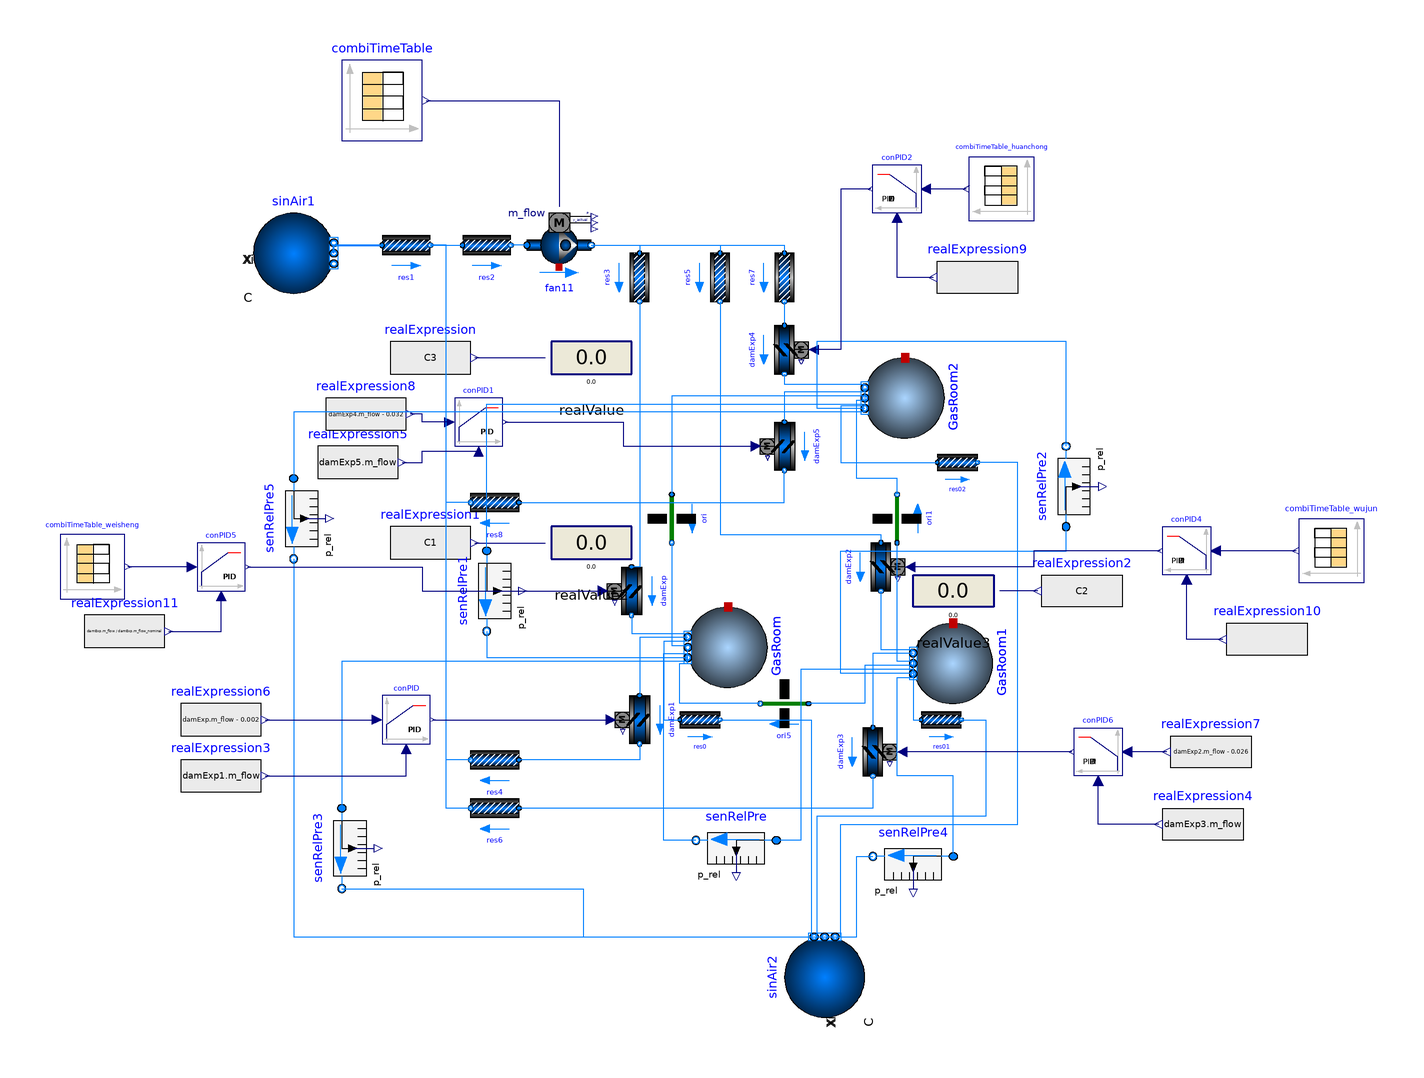

The component connection diagram of the Modelica model below, drawn from its own Placement and Line annotations.

model fbs_0513
     package Medium = Buildings.Media.Air;
     parameter Real G_p=654603*60 "PM generation rate for each person";
     parameter Real C_x=10^9 "PM concentration of the fresh air";
     parameter Real eta_z=0.95 "total filter efficiency";
     parameter Real eta_hp=0.9997 "filter efficiency of the inlet air";

    // parameter Real Q_h=res4.m_flow+res8.m_flow+res6.m_flow "Return air mass flow";
     parameter Real D=0 "PM dropt rate";

     Real C1 "PM concteration of the bio test room";
     Real C2 "PM concteration of the no-germ room";
     Real C3 "PM concteration of the huanchong room";
     Real C_s "pm of supply air";
     Real C_h "PM concentration of the return air";
     Real Q_h "Return air mass flow";
     Real G_s_1= G_p*combiTimeTable.y[2] "pm diffusion source per min";
     Real G_s_2= G_p*combiTimeTable.y[3] "pm diffusion source per min";
     Real G_s_3= G_p*combiTimeTable.y[4] "pm diffusion source per min";

    Buildings.Fluid.Sources.Boundary_pT sinAir1(
      nPorts=1,
      redeclare package Medium = Medium,
      p(displayUnit="bar") = 100000,
      T=293.15) "Sink for water circuit"
      annotation (Placement(transformation(extent={{-104,60},{-84,80}})));
    Buildings.Fluid.Movers.FlowControlled_m_flow fan11(
      addPowerToMedium=false,
      redeclare package Medium = Medium,
      dp_nominal=1900,
      m_flow_nominal=0.77)                        annotation (Placement(
          transformation(
          extent={{-8,-8},{8,8}},
          rotation=0,
          origin={-28,72})));
    Buildings.Fluid.Actuators.Dampers.Exponential damExp(
      redeclare package Medium = Medium,
      dpFixed_nominal=0,
      dpDamper_nominal=100,
      riseTime=100,
      m_flow_nominal=0.237)
                         annotation (Placement(transformation(
          extent={{6,-6},{-6,6}},
          rotation=90,
          origin={-10,-14})));
    Buildings.Fluid.MixingVolumes.MixingVolume GasRoom(
      energyDynamics=Modelica.Fluid.Types.Dynamics.FixedInitial,
      m_flow_nominal=10,
      nPorts=8,
      T_start=273.15 + 20,
      V=17.82,
      redeclare package Medium = Medium,
      p_start(displayUnit="bar"))
      annotation (Placement(transformation(extent={{-10,-10},{10,10}},
          rotation=-90,
          origin={14,-28})));
    Buildings.Fluid.Actuators.Dampers.Exponential damExp1(
      redeclare package Medium = Medium,
      dpFixed_nominal=0,
      m_flow_nominal=0.235,
      dpDamper_nominal=100,
      riseTime=100)      annotation (Placement(transformation(
          extent={{6,-6},{-6,6}},
          rotation=90,
          origin={-8,-46})));
    Buildings.Fluid.Sources.Boundary_pT sinAir2(
      redeclare package Medium = Medium,
      nPorts=6,
      p(displayUnit="bar") = 100000,
      T=293.15) "Sink for water circuit"
      annotation (Placement(transformation(extent={{10,10},{-10,-10}},
          rotation=-90,
          origin={38,-110})));
    Buildings.Fluid.FixedResistances.PressureDrop res1(
      from_dp=true,
      redeclare package Medium = Medium,
      dp_nominal=500,
      m_flow_nominal=0.06)
      annotation (Placement(transformation(extent={{-72,66},{-60,78}})));
    Buildings.Fluid.FixedResistances.PressureDrop res0(
      from_dp=true,
      redeclare package Medium = Medium,
      dp_nominal=30,
      m_flow_nominal=0.0136)
      annotation (Placement(transformation(extent={{2,-52},{12,-40}})));
    Buildings.Fluid.FixedResistances.PressureDrop res2(
      from_dp=true,
      redeclare package Medium = Medium,
      dp_nominal=900,
      m_flow_nominal=0.77)
      annotation (Placement(transformation(extent={{-52,66},{-40,78}})));
    Buildings.Fluid.MixingVolumes.MixingVolume GasRoom1(
      energyDynamics=Modelica.Fluid.Types.Dynamics.FixedInitial,
      m_flow_nominal=10,
      nPorts=8,
      T_start=273.15 + 20,
      redeclare package Medium = Medium,
      p_start(displayUnit="bar"),
      V=18.6)
      annotation (Placement(transformation(extent={{-10,-10},{10,10}},
          rotation=-90,
          origin={70,-32})));
    Buildings.Fluid.Actuators.Dampers.Exponential damExp2(
      redeclare package Medium = Medium,
      dpFixed_nominal=0,
      dpDamper_nominal=100,
      riseTime=3,
      m_flow_nominal=0.24)
                         annotation (Placement(transformation(
          extent={{6,6},{-6,-6}},
          rotation=90,
          origin={52,-8})));
    Buildings.Fluid.Actuators.Dampers.Exponential damExp3(
      redeclare package Medium = Medium,
      dpFixed_nominal=0,
      dpDamper_nominal=100,
      m_flow_nominal=0.214,
      riseTime=3)        annotation (Placement(transformation(
          extent={{6,6},{-6,-6}},
          rotation=90,
          origin={50,-54})));
    Buildings.Fluid.FixedResistances.PressureDrop res01(
      from_dp=true,
      redeclare package Medium = Medium,
      dp_nominal=40,
      m_flow_nominal=0.0142)
      annotation (Placement(transformation(extent={{62,-52},{72,-40}})));
    Buildings.Fluid.FixedResistances.PressureDrop res3(
      from_dp=true,
      redeclare package Medium = Medium,
      dp_nominal=370,
      m_flow_nominal=0.237)
      annotation (Placement(transformation(extent={{-6,-6},{6,6}},
          rotation=-90,
          origin={-8,64})));
    Buildings.Fluid.FixedResistances.PressureDrop res4(
      from_dp=true,
      redeclare package Medium = Medium,
      dp_nominal=430,
      m_flow_nominal=0.235)
                           annotation (Placement(transformation(
          extent={{6,-6},{-6,6}},
          rotation=0,
          origin={-44,-56})));
    Buildings.Fluid.FixedResistances.PressureDrop res5(
      from_dp=true,
      redeclare package Medium = Medium,
      dp_nominal=360,
      m_flow_nominal=0.24)
      annotation (Placement(transformation(extent={{-6,-6},{6,6}},
          rotation=-90,
          origin={12,64})));
    Buildings.Fluid.FixedResistances.PressureDrop res6(
      from_dp=true,
      redeclare package Medium = Medium,
      dp_nominal=440,
      m_flow_nominal=0.214)
                           annotation (Placement(transformation(
          extent={{6,-6},{-6,6}},
          rotation=0,
          origin={-44,-68})));
    Buildings.Fluid.MixingVolumes.MixingVolume GasRoom2(
      energyDynamics=Modelica.Fluid.Types.Dynamics.FixedInitial,
      m_flow_nominal=10,
      nPorts=8,
      T_start=273.15 + 20,
      redeclare package Medium = Medium,
      p_start(displayUnit="bar"),
      V=21.1)
      annotation (Placement(transformation(extent={{-10,-10},{10,10}},
          rotation=-90,
          origin={58,34})));
    Buildings.Fluid.FixedResistances.PressureDrop res7(
      from_dp=true,
      redeclare package Medium = Medium,
      dp_nominal=365,
      m_flow_nominal=0.293)
      annotation (Placement(transformation(extent={{-6,-6},{6,6}},
          rotation=-90,
          origin={28,64})));
    Buildings.Fluid.Actuators.Dampers.Exponential damExp4(
      redeclare package Medium = Medium,
      dpFixed_nominal=0,
      dpDamper_nominal=100,
      riseTime=180,
      m_flow_nominal=0.293)
                         annotation (Placement(transformation(
          extent={{6,6},{-6,-6}},
          rotation=90,
          origin={28,46})));
    Buildings.Fluid.FixedResistances.PressureDrop res02(
      from_dp=true,
      redeclare package Medium = Medium,
      dp_nominal=35,
      m_flow_nominal=0.032)
      annotation (Placement(transformation(extent={{66,12},{76,24}})));
    Buildings.Fluid.Actuators.Dampers.Exponential damExp5(
      redeclare package Medium = Medium,
      dpFixed_nominal=0,
      dpDamper_nominal=100,
      riseTime=180,
      m_flow_nominal=0.261)
                         annotation (Placement(transformation(
          extent={{6,-6},{-6,6}},
          rotation=90,
          origin={28,22})));
    Buildings.Airflow.Multizone.Orifice ori(redeclare package Medium = Medium, A=0.004222)
      annotation (Placement(transformation(
          extent={{-6,6},{6,-6}},
          rotation=-90,
          origin={0,4})));
    Buildings.Airflow.Multizone.Orifice ori1(redeclare package Medium = Medium, A=
          0.004222)
               annotation (Placement(transformation(
          extent={{6,6},{-6,-6}},
          rotation=-90,
          origin={56,4})));
    Buildings.Airflow.Multizone.Orifice ori5(redeclare package Medium = Medium, A=
          0.00078)
               annotation (Placement(transformation(
          extent={{-6,6},{6,-6}},
          rotation=180,
          origin={28,-42})));

    Modelica.Blocks.Sources.CombiTimeTable combiTimeTable(smoothness=Modelica.Blocks.Types.Smoothness.ConstantSegments, table=[0,
          0.211,0,0,0; 3600,0,0,0,0; 7200,0,0,0,0; 10800,0,0,0,0; 14400,0,0,0,0;
          18000,0,0,0,0; 21600,0,0,0,0; 25200,0,0,0,0; 28800,0,0,0,0; 28860,0,0,
          0,1.5; 28920,0,0,0,3; 28980,0,0,0,2.5; 29040,0,0,0,2.2; 29100,0,0,0,
          1.8; 29160,0,0,0,1.7; 29220,0,0,0,1.65; 30600,0,0,0,0; 30660,0,0.5,1,
          0; 30720,0,1,2,0; 30780,0,0.833333,1.666667,0; 30840,0,0.733333,
          1.466667,0; 30900,0,0.6,1.2,0; 30960,0,0.566667,1.133333,0; 31020,0,
          0.55,1.1,0; 32400,0,0.55,1.1,0; 36000,0,0.55,1.1,0; 36060,0,0.55,1.1,
          0.5; 36120,0,0.55,1.1,1; 36180,0,0.55,1.1,0.833333; 36240,0,0.55,1.1,
          0.733333; 36300,0,0.55,1.1,0.6; 36360,0,0.55,1.1,0.566667; 36420,0,
          0.55,1.1,0.55; 37800,0,0.55,1.1,0; 39600,0,0.55,1.1,0; 43200,0,0,0,0;
          43260,0,0,0,1.5; 43320,0,0,0,3; 43380,0,0,0,2.5; 43440,0,0,0,2.2;
          43500,0,0,0,1.8; 43560,0,0,0,1.7; 43620,0,0,0,1.65; 45000,0,0,0,0;
          48600,0,1,0.5,0; 48660,0,2,1,0; 48720,0,1.666667,0.833333,0; 48780,0,
          1.466667,0.733333,0; 48840,0,1.2,0.6,0; 48900,0,1.133333,0.566667,0;
          48960,0,1.1,0.55,0; 49020,0,1.1,0.55,0; 50400,0,1.1,0.55,0; 54000,0,
          1.1,0.55,0; 54060,0,1.1,0.55,0.5; 54120,0,1.1,0.55,1; 54180,0,1.1,
          0.55,0.833333; 54240,0,1.1,0.55,0.733333; 54300,0,1.1,0.55,0.6; 54360,
          0,1.1,0.55,0.566667; 54420,0,1.1,0.55,0.55; 55800,0,1.1,0.55,0; 57600,
          0,1.1,0.55,0; 61200,0,1.1,0.55,0; 64800,0,0,0,0; 64860,0,0,0,1.5;
          64920,0,0,0,3; 64980,0,0,0,2.5; 65040,0,0,0,2.2; 65100,0,0,0,1.8;
          65160,0,0,0,1.7; 65220,0,0,0,1.65; 66600,0,0,0,0; 68400,0,0,0,0;
          72000,0,0,0,0; 75600,0,0,0,0; 79200,0,0,0,0; 82800,0,0,0,0])
      annotation (Placement(transformation(extent={{-82,98},{-62,118}})));
    Modelica.Blocks.Interaction.Show.RealValue realValue
      annotation (Placement(transformation(extent={{-30,34},{-10,54}})));
    Modelica.Blocks.Sources.RealExpression realExpression(y=C3)
      annotation (Placement(transformation(extent={{-70,34},{-50,54}})));
    Modelica.Blocks.Sources.RealExpression realExpression1(y=C1)
      annotation (Placement(transformation(extent={{-70,-12},{-50,8}})));
    Modelica.Blocks.Interaction.Show.RealValue realValue2
      annotation (Placement(transformation(extent={{-30,-12},{-10,8}})));
    Modelica.Blocks.Sources.RealExpression realExpression2(y=C2)
      annotation (Placement(transformation(extent={{112,-24},{92,-4}})));
    Modelica.Blocks.Interaction.Show.RealValue realValue3
      annotation (Placement(transformation(extent={{80,-24},{60,-4}})));
    Buildings.Fluid.Sensors.RelativePressure senRelPre(redeclare package Medium = Medium)
      annotation (Placement(transformation(extent={{26,-86},{6,-66}})));
    Buildings.Fluid.Sensors.RelativePressure senRelPre1(redeclare package Medium = Medium)
      annotation (Placement(transformation(
          extent={{10,-10},{-10,10}},
          rotation=90,
          origin={-46,-14})));
    Buildings.Fluid.Sensors.RelativePressure senRelPre2(redeclare package Medium = Medium)
      annotation (Placement(transformation(
          extent={{-10,-10},{10,10}},
          rotation=90,
          origin={98,12})));
    Buildings.Fluid.Sensors.RelativePressure senRelPre3(redeclare package Medium = Medium)
      annotation (Placement(transformation(
          extent={{10,-10},{-10,10}},
          rotation=90,
          origin={-82,-78})));
    Buildings.Controls.Continuous.LimPID conPID(
      controllerType=Modelica.Blocks.Types.SimpleController.PID,
      Ti=15,
      yMax=1,
      yMin=0,
      reverseAction=false,
      k=50,
      Td=10)
      annotation (Placement(transformation(extent={{-72,-52},{-60,-40}})));
    Modelica.Blocks.Sources.RealExpression realExpression4(y=damExp3.m_flow)
      annotation (Placement(transformation(extent={{142,-82},{122,-62}})));
    Buildings.Fluid.Sensors.RelativePressure senRelPre4(
                                                       redeclare package Medium = Medium)
      annotation (Placement(transformation(extent={{70,-90},{50,-70}})));
    Modelica.Blocks.Sources.RealExpression realExpression5(y=damExp5.m_flow)
      annotation (Placement(transformation(extent={{-88,8},{-68,28}})));
    Buildings.Fluid.Sensors.RelativePressure senRelPre5(
                                                       redeclare package Medium = Medium)
      annotation (Placement(transformation(extent={{10,-10},{-10,10}},
          rotation=90,
          origin={-94,4})));
    Modelica.Blocks.Sources.RealExpression realExpression6(y=damExp.m_flow -
          0.002)
      annotation (Placement(transformation(extent={{-122,-56},{-102,-36}})));
    Modelica.Blocks.Sources.RealExpression realExpression7(y=damExp2.m_flow -
          0.026)
      annotation (Placement(transformation(extent={{144,-64},{124,-44}})));
    Modelica.Blocks.Sources.RealExpression realExpression8(y=damExp4.m_flow -
          0.032)
      annotation (Placement(transformation(extent={{-86,20},{-66,40}})));
    Modelica.Blocks.Sources.CombiTimeTable combiTimeTable_huanchong(smoothness=
          Modelica.Blocks.Types.Smoothness.ConstantSegments, table=[0,0.3; 3600,
          0; 7200,0; 10800,0; 14400,0; 18000,0; 21600,0; 25200,0; 28800,0;
          28860,0; 28920,0; 28980,0; 29040,0; 29100,0; 29160,0; 29220,0; 30600,
          0; 30660,0; 30720,0; 30780,0; 30840,0; 30900,0; 30960,0; 31020,0;
          32400,0; 36000,0; 36060,0; 36120,0; 36180,0; 36240,0; 36300,0; 36360,
          0; 36420,0; 37800,0; 39600,0; 43200,0; 43260,0; 43320,0; 43380,0;
          43440,0; 43500,0; 43560,0; 43620,0; 45000,0; 48600,0; 48660,0; 48720,
          0; 48780,0; 48840,0; 48900,0; 48960,0; 49020,0; 50400,0; 54000,0;
          54060,0; 54120,0; 54180,0; 54240,0; 54300,0; 54360,0; 54420,0; 55800,
          0; 57600,0; 61200,0; 64800,0; 64860,0; 64920,0; 64980,0; 65040,0;
          65100,0; 65160,0; 65220,0; 66600,0; 68400,0; 72000,0; 75600,0; 79200,
          0; 82800,0])
      annotation (Placement(transformation(extent={{90,78},{74,94}})));
    Modelica.Blocks.Sources.CombiTimeTable combiTimeTable_weisheng(smoothness=
          Modelica.Blocks.Types.Smoothness.ConstantSegments, table=[0,0.3; 3600,
          0; 7200,0; 10800,0; 14400,0; 18000,0; 21600,0; 25200,0; 28800,0;
          28860,0; 28920,0; 28980,0; 29040,0; 29100,0; 29160,0; 29220,0; 30600,
          0; 30660,0; 30720,0; 30780,0; 30840,0; 30900,0; 30960,0; 31020,0;
          32400,0; 36000,0; 36060,0; 36120,0; 36180,0; 36240,0; 36300,0; 36360,
          0; 36420,0; 37800,0; 39600,0; 43200,0; 43260,0; 43320,0; 43380,0;
          43440,0; 43500,0; 43560,0; 43620,0; 45000,0; 48600,0; 48660,0; 48720,
          0; 48780,0; 48840,0; 48900,0; 48960,0; 49020,0; 50400,0; 54000,0;
          54060,0; 54120,0; 54180,0; 54240,0; 54300,0; 54360,0; 54420,0; 55800,
          0; 57600,0; 61200,0; 64800,0; 64860,0; 64920,0; 64980,0; 65040,0;
          65100,0; 65160,0; 65220,0; 66600,0; 68400,0; 72000,0; 75600,0; 79200,
          0; 82800,0])
      annotation (Placement(transformation(extent={{-152,-16},{-136,0}})));
    Modelica.Blocks.Sources.CombiTimeTable combiTimeTable_wujun(smoothness=
          Modelica.Blocks.Types.Smoothness.ConstantSegments, table=[0,0.3; 3600,
          0; 7200,0; 10800,0; 14400,0; 18000,0; 21600,0; 25200,0; 28800,0;
          28860,0; 28920,0; 28980,0; 29040,0; 29100,0; 29160,0; 29220,0; 30600,
          0; 30660,0; 30720,0; 30780,0; 30840,0; 30900,0; 30960,0; 31020,0;
          32400,0; 36000,0; 36060,0; 36120,0; 36180,0; 36240,0; 36300,0; 36360,
          0; 36420,0; 37800,0; 39600,0; 43200,0; 43260,0; 43320,0; 43380,0;
          43440,0; 43500,0; 43560,0; 43620,0; 45000,0; 48600,0; 48660,0; 48720,
          0; 48780,0; 48840,0; 48900,0; 48960,0; 49020,0; 50400,0; 54000,0;
          54060,0; 54120,0; 54180,0; 54240,0; 54300,0; 54360,0; 54420,0; 55800,
          0; 57600,0; 61200,0; 64800,0; 64860,0; 64920,0; 64980,0; 65040,0;
          65100,0; 65160,0; 65220,0; 66600,0; 68400,0; 72000,0; 75600,0; 79200,
          0; 82800,0])
      annotation (Placement(transformation(extent={{172,-12},{156,4}})));
    Buildings.Controls.Continuous.LimPID conPID2(
      controllerType=Modelica.Blocks.Types.SimpleController.PID,
      Td=1,
      Ti=15,
      yMax=1,
      yMin=0,
      reverseAction=false,
      k=100)
      annotation (Placement(transformation(extent={{62,80},{50,92}})));
    Modelica.Blocks.Sources.RealExpression realExpression9(y=damExp4.m_flow/
          damExp4.m_flow_nominal)
      annotation (Placement(transformation(extent={{86,54},{66,74}})));
    Modelica.Blocks.Sources.RealExpression realExpression10(y=damExp2.m_flow/
          damExp2.m_flow_nominal)
      annotation (Placement(transformation(extent={{158,-36},{138,-16}})));
    Buildings.Controls.Continuous.LimPID conPID4(
      controllerType=Modelica.Blocks.Types.SimpleController.PID,
      Ti=15,
      yMax=1,
      yMin=0,
      reverseAction=false,
      k=100,
      Td=5)
      annotation (Placement(transformation(extent={{134,-10},{122,2}})));
    Modelica.Blocks.Sources.RealExpression realExpression11(y=damExp.m_flow/
          damExp.m_flow_nominal)
      annotation (Placement(transformation(extent={{-146,-34},{-126,-14}})));
    Buildings.Controls.Continuous.LimPID conPID5(
      controllerType=Modelica.Blocks.Types.SimpleController.PID,
      yMax=1,
      yMin=0,
      reverseAction=false,
      k=30,
      Ti=15,
      Td=10)
      annotation (Placement(transformation(extent={{-118,-14},{-106,-2}})));
    Modelica.Blocks.Sources.RealExpression realExpression3(y=damExp1.m_flow)
      annotation (Placement(transformation(extent={{-122,-70},{-102,-50}})));
    Buildings.Controls.Continuous.LimPID conPID6(
      controllerType=Modelica.Blocks.Types.SimpleController.PID,
      Ti=15,
      yMax=1,
      yMin=0,
      reverseAction=false,
      k=50,
      Td=10)
      annotation (Placement(transformation(extent={{112,-60},{100,-48}})));
    Buildings.Controls.Continuous.LimPID conPID1(
      controllerType=Modelica.Blocks.Types.SimpleController.PID,
      yMax=1,
      yMin=0,
      reverseAction=false,
      k=40,
      Ti=50,
      Td=1)
      annotation (Placement(transformation(extent={{-54,22},{-42,34}})));
  equation

  public
    Buildings.Fluid.FixedResistances.PressureDrop res8(
      from_dp=true,
      redeclare package Medium = Medium,
      dp_nominal=435,
      m_flow_nominal=0.261)
                      annotation (Placement(transformation(
          extent={{6,-6},{-6,6}},
          rotation=0,
          origin={-44,8})));
  equation
    C_h= C1*res4.m_flow+C2*res6.m_flow+C3*res8.m_flow "PM concentration of the return air";
    Q_h=res4.m_flow+res8.m_flow+res6.m_flow "Return air mass flow";

    if res2.m_flow< 0.00001 then
      C_s =0;
    else
      C_s= (C_x*res1.m_flow+C_h*Q_h)*(1-eta_z)/res2.m_flow;
    end if;

    GasRoom.V*der(C1)= (G_s_1-D)+(res3.m_flow*C_s*(1-eta_hp)+C3*ori.m_flow+ori5.m_flow*C2-C1*res0.m_flow-res4.m_flow*C1)/1.2*3600;
    GasRoom1.V*der(C2)= (G_s_2-D)+(res5.m_flow*C_s*(1-eta_hp)-ori5.m_flow*C2-ori1.m_flow*C2-C2*res01.m_flow-res6.m_flow*C2)/1.2*3600;
    GasRoom2.V*der(C3)= (G_s_3-D)+(res7.m_flow*C_s*(1-eta_hp)+ ori1.m_flow*C2-ori.m_flow*C3-C3*res02.m_flow-res8.m_flow*C3)/1.2*3600;

    connect(sinAir1.ports[1], res1.port_a)
      annotation (Line(points={{-84,70},{-84,72},{-72,72}},
                                                     color={0,127,255},
        thickness=1));
    connect(damExp.port_b, GasRoom.ports[1]) annotation (Line(points={{-10,-20},
            {-10,-24.5},{4,-24.5}},         color={0,127,255}));
    connect(GasRoom.ports[2], damExp1.port_a) annotation (Line(points={{4,-25.5},
            {-8,-25.5},{-8,-40}}, color={0,127,255}));
    connect(GasRoom.ports[3], res0.port_a) annotation (Line(points={{4,-26.5},{
            -2,-26.5},{-2,-46},{2,-46}},                   color={0,127,255}));
    connect(res0.port_b, sinAir2.ports[1]) annotation (Line(points={{12,-46},{
            34.6667,-46},{34.6667,-100}},   color={0,127,255}));
    connect(res1.port_b, res2.port_a)
      annotation (Line(points={{-60,72},{-52,72}}, color={0,127,255}));
    connect(fan11.port_a, res2.port_b)
      annotation (Line(points={{-36,72},{-38,72},{-38,72},{-40,72}},
                                                   color={0,127,255}));
    connect(damExp2.port_b, GasRoom1.ports[1]) annotation (Line(points={{52,-14},
            {52,-28.5},{60,-28.5}},       color={0,127,255}));
    connect(GasRoom1.ports[2], damExp3.port_a) annotation (Line(points={{60,
            -29.5},{50,-29.5},{50,-48}},
                                color={0,127,255}));
    connect(GasRoom1.ports[3], res01.port_a) annotation (Line(points={{60,-30.5},
            {60,-46},{62,-46}},                             color={0,127,255}));
    connect(res01.port_b, sinAir2.ports[2]) annotation (Line(points={{72,-46},{78,
            -46},{78,-70},{36,-70},{36,-100}},    color={0,127,255}));
    connect(fan11.port_b, res3.port_a) annotation (Line(points={{-20,72},{-8,72},{-8,70}},
                           color={0,127,255}));
    connect(res3.port_b, damExp.port_a)
      annotation (Line(points={{-8,58},{-8,-8},{-10,-8}},
                                                    color={0,127,255}));
    connect(damExp1.port_b, res4.port_a) annotation (Line(points={{-8,-52},{-8,
            -56},{-38,-56}},     color={0,127,255}));
    connect(res4.port_b, res1.port_b) annotation (Line(points={{-50,-56},{-56,-56},{-56,72},
            {-60,72}},               color={0,127,255}));
    connect(fan11.port_b, res5.port_a) annotation (Line(points={{-20,72},{12,72},{12,70}},
                           color={0,127,255}));
    connect(res5.port_b, damExp2.port_a) annotation (Line(points={{12,58},{12,0},
            {52,0},{52,-2}},     color={0,127,255}));
    connect(damExp3.port_b, res6.port_a) annotation (Line(points={{50,-60},{50,
            -68},{-38,-68}}, color={0,127,255}));
    connect(res6.port_b, res2.port_a) annotation (Line(points={{-50,-68},{-56,-68},{-56,72},
            {-52,72}},               color={0,127,255}));
    connect(fan11.port_b, res7.port_a) annotation (Line(points={{-20,72},{28,72},{28,70}},
                                                 color={0,127,255}));
    connect(res7.port_b, damExp4.port_a) annotation (Line(points={{28,58},{28,52}},
                                                         color={0,127,255}));
    connect(damExp4.port_b, GasRoom2.ports[1]) annotation (Line(points={{28,40},
            {28,37.5},{48,37.5}},                                    color={0,
            127,255}));
    connect(GasRoom2.ports[2], res02.port_a) annotation (Line(points={{48,36.5},
            {48,32},{42,32},{42,18},{66,18}},        color={0,127,255}));
    connect(sinAir2.ports[3], res02.port_b) annotation (Line(points={{37.3333,
            -100},{42,-100},{42,-72},{86,-72},{86,18},{76,18}}, color={0,127,
            255}));
    connect(GasRoom2.ports[3], damExp5.port_a) annotation (Line(points={{48,35.5},
            {28,35.5},{28,28}},                                    color={0,127,
            255}));
    connect(res8.port_a, damExp5.port_b) annotation (Line(points={{-38,8},{28,8},
            {28,16}},                       color={0,127,255}));
    connect(res8.port_b, res1.port_b) annotation (Line(points={{-50,8},{-56,8},{-56,72},{-60,
            72}},               color={0,127,255}));
    connect(GasRoom2.ports[4], ori.port_a) annotation (Line(points={{48,34.5},{
            0,34.5},{0,10}}, color={0,127,255}));
    connect(ori.port_b, GasRoom.ports[4]) annotation (Line(points={{0,-2},{0,
            -27.5},{4,-27.5}},
                          color={0,127,255}));
    connect(GasRoom1.ports[4], ori1.port_a) annotation (Line(points={{60,-31.5},
            {56,-31.5},{56,-2}},
                             color={0,127,255}));
    connect(ori1.port_b, GasRoom2.ports[5]) annotation (Line(points={{56,10},{
            56,14},{46,14},{46,33.5},{48,33.5}},
                                          color={0,127,255}));
    connect(GasRoom1.ports[5], ori5.port_a) annotation (Line(points={{60,-32.5},
            {48,-32.5},{48,-42},{34,-42}},
                                      color={0,127,255}));
    connect(ori5.port_b, GasRoom.ports[5]) annotation (Line(points={{22,-42},{2,
            -42},{2,-32},{4,-32},{4,-28.5}},       color={0,127,255}));
    connect(realExpression.y, realValue.numberPort)
      annotation (Line(points={{-49,44},{-31.5,44}}, color={0,0,127}));
    connect(realExpression1.y, realValue2.numberPort)
      annotation (Line(points={{-49,-2},{-31.5,-2}}, color={0,0,127}));
    connect(realExpression2.y, realValue3.numberPort)
      annotation (Line(points={{91,-14},{81.5,-14}}, color={0,0,127}));
    connect(senRelPre.port_b, GasRoom.ports[6]) annotation (Line(points={{6,-76},
            {-2,-76},{-2,-29.5},{4,-29.5}},
                                     color={0,127,255}));
    connect(GasRoom1.ports[6], senRelPre.port_a) annotation (Line(points={{60,
            -33.5},{32,-33.5},{32,-76},{26,-76}},
                                          color={0,127,255}));
    connect(senRelPre1.port_b, GasRoom.ports[7]) annotation (Line(points={{-46,-24},
            {-46,-30.5},{4,-30.5}},
                           color={0,127,255}));
    connect(senRelPre1.port_a, GasRoom2.ports[6]) annotation (Line(points={{-46,-4},
            {-46,-4},{-46,16},{-46,16},{-46,32.5},{48,32.5}},
                                                           color={0,127,255}));
    connect(GasRoom1.ports[7], senRelPre2.port_a) annotation (Line(points={{60,
            -34.5},{42,-34.5},{42,-4},{98,-4},{98,2}},
                                               color={0,127,255}));
    connect(senRelPre2.port_b, GasRoom2.ports[7]) annotation (Line(points={{98,22},
            {98,48},{36,48},{36,31.5},{48,31.5}},
                                               color={0,127,255}));
    connect(GasRoom.ports[8], senRelPre3.port_a) annotation (Line(points={{4,-31.5},
            {-82,-31.5},{-82,-68}},        color={0,127,255}));
    connect(senRelPre3.port_b, sinAir2.ports[4])
      annotation (Line(points={{-82,-88},{-22,-88},{-22,-100},{38.6667,-100}},
                                                         color={0,127,255}));
    connect(sinAir2.ports[5], senRelPre4.port_b)
      annotation (Line(points={{40,-100},{46,-100},{46,-80},{50,-80}},
                                                   color={0,127,255}));
    connect(senRelPre4.port_a, GasRoom1.ports[8]) annotation (Line(points={{70,
            -80},{70,-60},{56,-60},{56,-35.5},{60,-35.5}}, color={0,127,255}));
    connect(GasRoom2.ports[8], senRelPre5.port_a) annotation (Line(points={{48,
            30.5},{-94,30.5},{-94,14}}, color={0,127,255}));
    connect(senRelPre5.port_b, sinAir2.ports[6]) annotation (Line(points={{-94,-6},
            {-94,-100},{41.3333,-100}},   color={0,127,255}));
    connect(combiTimeTable.y[1], fan11.m_flow_in) annotation (Line(points={{-61,108},
            {-28,108},{-28,81.6}},                               color={0,0,127}));
    connect(combiTimeTable_huanchong.y[1], conPID2.u_s)
      annotation (Line(points={{73.2,86},{63.2,86}}, color={0,0,127}));
    connect(realExpression9.y, conPID2.u_m)
      annotation (Line(points={{65,64},{56,64},{56,78.8}}, color={0,0,127}));
    connect(conPID2.y, damExp4.y) annotation (Line(points={{49.4,86},{42,86},{42,
            46},{35.2,46}}, color={0,0,127}));
    connect(conPID4.y, damExp2.y) annotation (Line(points={{121.4,-4},{90,-4},{90,
            -8},{59.2,-8}}, color={0,0,127}));
    connect(realExpression10.y, conPID4.u_m) annotation (Line(points={{137,-26},{
            128,-26},{128,-11.2}}, color={0,0,127}));
    connect(combiTimeTable_wujun.y[1], conPID4.u_s)
      annotation (Line(points={{155.2,-4},{135.2,-4}}, color={0,0,127}));
    connect(conPID5.u_s, combiTimeTable_weisheng.y[1])
      annotation (Line(points={{-119.2,-8},{-135.2,-8}}, color={0,0,127}));
    connect(conPID5.y, damExp.y) annotation (Line(points={{-105.4,-8},{-62,-8},{
            -62,-14},{-17.2,-14}}, color={0,0,127}));
    connect(realExpression11.y, conPID5.u_m) annotation (Line(points={{-125,-24},
            {-112,-24},{-112,-15.2}}, color={0,0,127}));
    connect(realExpression6.y, conPID.u_s)
      annotation (Line(points={{-101,-46},{-73.2,-46}}, color={0,0,127}));
    connect(realExpression3.y, conPID.u_m) annotation (Line(points={{-101,-60},{
            -66,-60},{-66,-53.2}}, color={0,0,127}));
    connect(conPID.y, damExp1.y)
      annotation (Line(points={{-59.4,-46},{-15.2,-46}}, color={0,0,127}));
    connect(realExpression4.y, conPID6.u_m) annotation (Line(points={{121,-72},{
            106,-72},{106,-61.2}}, color={0,0,127}));
    connect(conPID6.y, damExp3.y)
      annotation (Line(points={{99.4,-54},{57.2,-54}}, color={0,0,127}));
    connect(realExpression7.y, conPID6.u_s)
      annotation (Line(points={{123,-54},{113.2,-54}}, color={0,0,127}));
    connect(conPID1.u_s, realExpression8.y) annotation (Line(points={{-55.2,28},{
            -62,28},{-62,30},{-65,30}}, color={0,0,127}));
    connect(realExpression5.y, conPID1.u_m) annotation (Line(points={{-67,18},{
            -62,18},{-62,20.8},{-48,20.8}}, color={0,0,127}));
    connect(conPID1.y, damExp5.y) annotation (Line(points={{-41.4,28},{-12,28},{
            -12,22},{20.8,22}}, color={0,0,127}));
    annotation (Icon(coordinateSystem(preserveAspectRatio=false, extent={{-160,
              -140},{180,140}})),                                  Diagram(
          coordinateSystem(preserveAspectRatio=false, extent={{-160,-140},{180,
              140}}),                                  graphics={
          Rectangle(
            extent={{-34,4},{28,-64}},
            lineColor={175,175,175},
            lineThickness=1),
          Rectangle(
            extent={{28,4},{88,-64}},
            lineColor={175,175,175},
            lineThickness=1),
          Rectangle(
            extent={{-34,54},{88,4}},
            lineColor={175,175,175},
            lineThickness=1),
          Rectangle(
            extent={{-106,-24},{-14,-58}},
            lineColor={0,127,255},
            lineThickness=1)}),
      Documentation(info="<html>
<p>Pressure and airflow control.</p>
<p style=\"margin-left: 60px;\">The Pressure of each room was controled by the return damper using the PID controllor. </p>
<p style=\"margin-left: 60px;\">The opening rate of the demper was adjust by considering both the difference of supply and return air and the pressure of the room.</p>
<p style=\"margin-left: 60px;\">The time cost of actuators for damper open was set.</p>
</html>"),
      experiment(StopTime=82800),
      uses(Buildings(version="7.0.0"), Modelica(version="3.2.2")),
               Icon(coordinateSystem(preserveAspectRatio=false)), Diagram(
          coordinateSystem(preserveAspectRatio=false)));
  end fbs_0513;